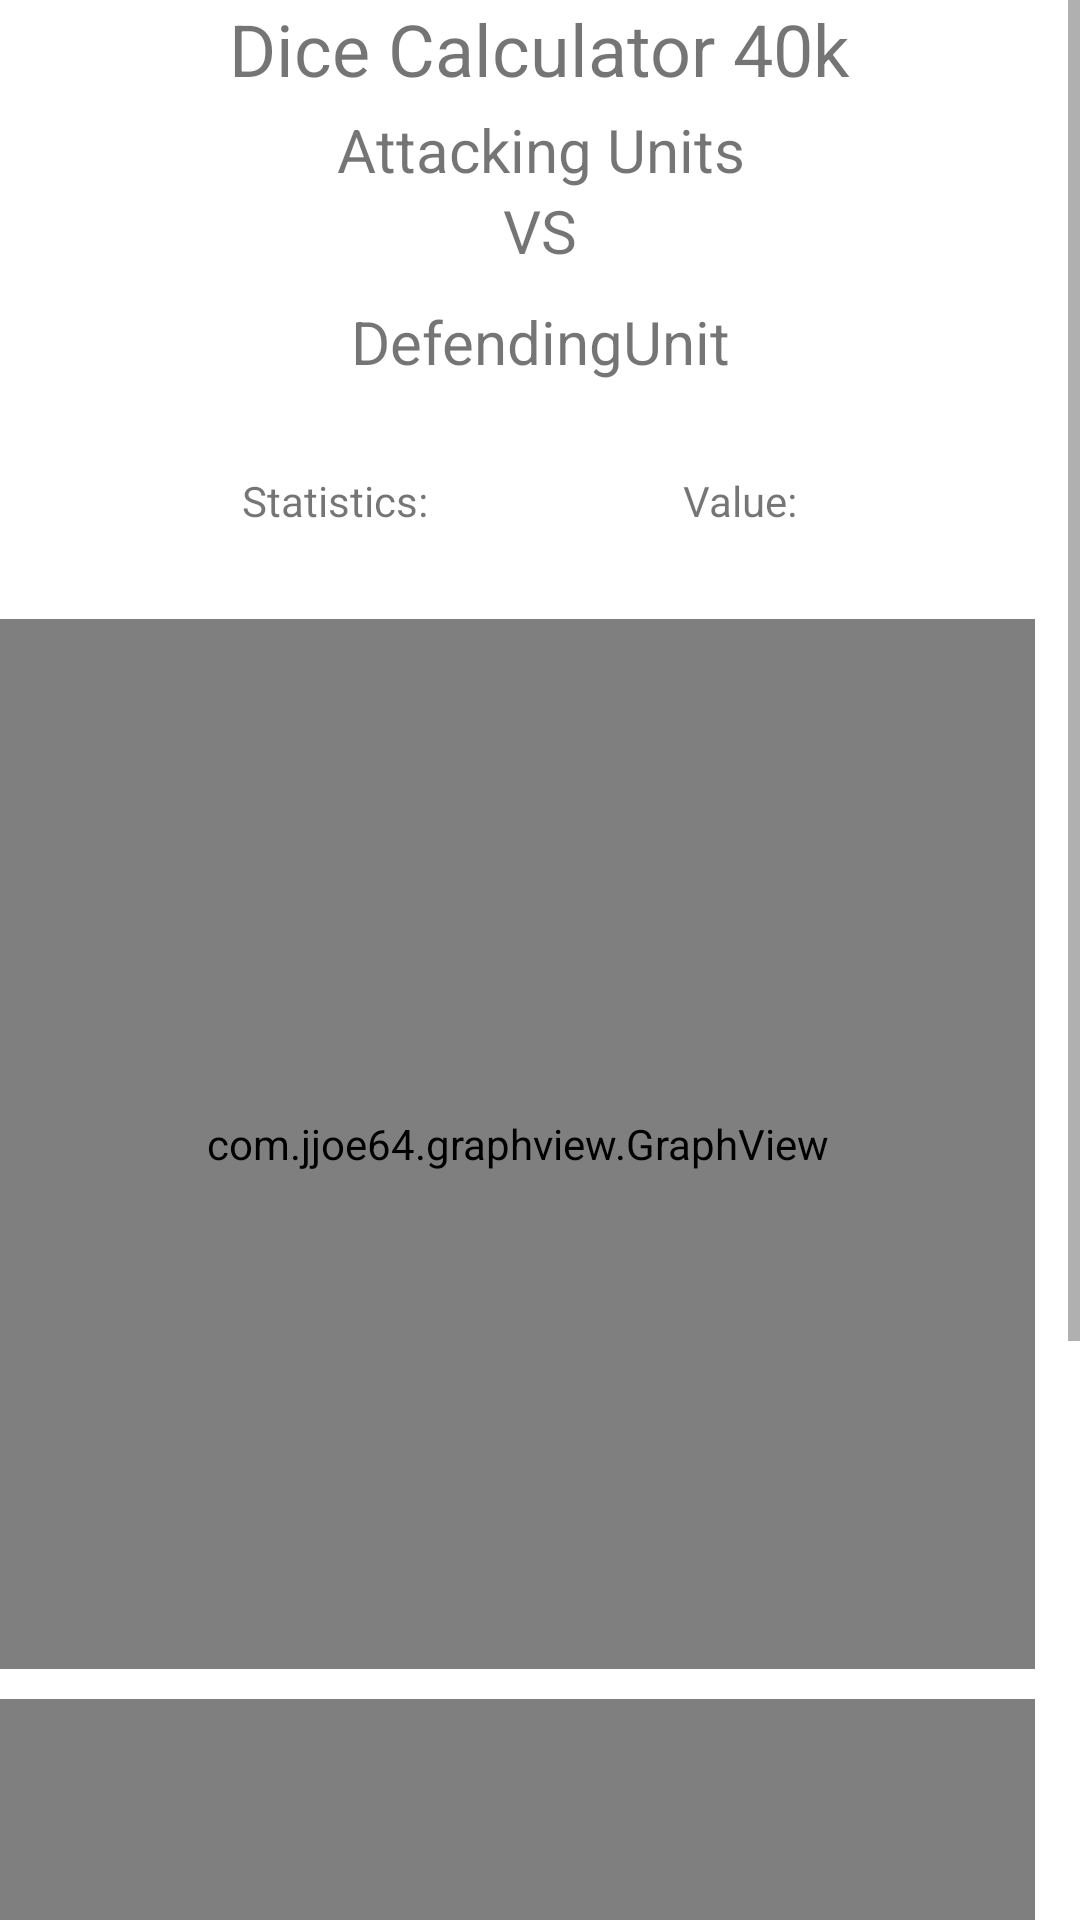

Here is an Android app screen rendered from its layout file. Give the layout XML and the strings, colors and styles it references.
<!-- AndroidManifest.xml: application theme Theme.Warhammer40kDiceCalculator -->
<!-- res/layout/activity_statistic.xml -->
<?xml version="1.0" encoding="utf-8"?>
<androidx.constraintlayout.widget.ConstraintLayout xmlns:android="http://schemas.android.com/apk/res/android"
    xmlns:app="http://schemas.android.com/apk/res-auto"
    xmlns:tools="http://schemas.android.com/tools"
    android:layout_width="match_parent"
    android:layout_height="match_parent"
    tools:context=".Activities.StatisticActivity">

    <androidx.constraintlayout.widget.ConstraintLayout
        android:id="@+id/AnnanConstraint"
        android:layout_width="match_parent"
        android:layout_height="wrap_content"
        android:visibility="visible"
        app:layout_constraintEnd_toEndOf="parent"
        app:layout_constraintStart_toStartOf="parent"
        app:layout_constraintTop_toTopOf="parent">

        <ScrollView
            android:layout_width="match_parent"
            android:layout_height="match_parent"
            app:layout_constraintBottom_toBottomOf="parent"
            app:layout_constraintEnd_toEndOf="parent"
            app:layout_constraintStart_toStartOf="parent"
            app:layout_constraintTop_toTopOf="parent">

            <LinearLayout
                android:layout_width="match_parent"
                android:layout_height="wrap_content"
                android:orientation="vertical">

                <androidx.constraintlayout.widget.ConstraintLayout
                    android:layout_width="match_parent"
                    android:layout_height="match_parent">

                    <TextView
                        android:id="@+id/VSText"
                        android:layout_width="wrap_content"
                        android:layout_height="wrap_content"
                        android:text="VS"
                        android:textSize="20sp"
                        app:layout_constraintEnd_toEndOf="parent"
                        app:layout_constraintStart_toStartOf="parent"
                        app:layout_constraintTop_toBottomOf="@+id/AttackingUnitsText" />

                    <TextView
                        android:id="@+id/AttackingUnitsText"
                        android:layout_width="wrap_content"
                        android:layout_height="wrap_content"
                        android:layout_marginTop="4dp"
                        android:text="Attacking Units"
                        android:textAlignment="center"
                        android:textSize="20sp"
                        app:layout_constraintEnd_toEndOf="parent"
                        app:layout_constraintStart_toStartOf="parent"
                        app:layout_constraintTop_toBottomOf="@+id/textView" />

                    <TextView
                        android:id="@+id/textView"
                        android:layout_width="wrap_content"
                        android:layout_height="wrap_content"
                        android:text="Dice Calculator 40k"
                        android:textSize="24sp"
                        app:layout_constraintEnd_toEndOf="parent"
                        app:layout_constraintStart_toStartOf="parent"
                        app:layout_constraintTop_toTopOf="parent" />

                    <TextView
                        android:id="@+id/DefendingUnitText"
                        android:layout_width="wrap_content"
                        android:layout_height="wrap_content"
                        android:layout_marginTop="10dp"
                        android:text="DefendingUnit"
                        android:textAlignment="center"
                        android:textSize="20sp"
                        app:layout_constraintEnd_toEndOf="parent"
                        app:layout_constraintStart_toStartOf="parent"
                        app:layout_constraintTop_toBottomOf="@+id/VSText" />

                    <TableLayout
                        android:id="@+id/TableLayoutStatisticMetrics"
                        android:layout_width="0dp"
                        android:layout_height="wrap_content"
                        android:layout_marginTop="30dp"
                        android:stretchColumns="*"
                        android:textAlignment="center"
                        app:layout_constraintEnd_toEndOf="parent"
                        app:layout_constraintStart_toStartOf="parent"
                        app:layout_constraintTop_toBottomOf="@+id/DefendingUnitText"
                        app:layout_constraintWidth_percent="0.75">

                        <TableRow
                            android:layout_width="match_parent"
                            android:layout_height="match_parent"
                            android:textAlignment="center">

                            <TextView
                                android:id="@+id/textView11"
                                android:layout_width="35dp"
                                android:layout_height="wrap_content"
                                android:text="Statistics:"
                                android:textAlignment="center" />

                            <TextView
                                android:id="@+id/textView49"
                                android:layout_width="wrap_content"
                                android:layout_height="wrap_content"
                                android:text="Value:"
                                android:textAlignment="center" />
                        </TableRow>

                    </TableLayout>

                    <com.jjoe64.graphview.GraphView
                        android:id="@+id/Graph1"
                        android:layout_width="0dp"
                        android:layout_height="350dp"
                        android:layout_marginTop="30dp"
                        android:layout_marginEnd="15dp"
                        app:layout_constraintEnd_toEndOf="parent"
                        app:layout_constraintHeight_percent="0.5"
                        app:layout_constraintStart_toStartOf="parent"
                        app:layout_constraintTop_toBottomOf="@+id/TableLayoutStatisticMetrics" />

                    <com.jjoe64.graphview.GraphView
                        android:id="@+id/Graph2"
                        android:layout_width="0dp"
                        android:layout_height="350dp"
                        android:layout_marginTop="10dp"
                        android:layout_marginEnd="15dp"
                        app:layout_constraintEnd_toEndOf="parent"
                        app:layout_constraintHeight_percent="0.49"
                        app:layout_constraintStart_toStartOf="parent"
                        app:layout_constraintTop_toBottomOf="@+id/Graph1" />

                </androidx.constraintlayout.widget.ConstraintLayout>

            </LinearLayout>
        </ScrollView>
    </androidx.constraintlayout.widget.ConstraintLayout>

    <androidx.constraintlayout.widget.ConstraintLayout
        android:id="@+id/graphPopup"
        android:layout_width="wrap_content"
        android:layout_height="60dp"
        android:layout_marginBottom="30dp"
        android:elevation="10dp"
        android:visibility="gone"
        app:layout_constraintBottom_toBottomOf="parent"
        app:layout_constraintEnd_toEndOf="parent"
        app:layout_constraintStart_toStartOf="parent">

        <TextView
            android:id="@+id/TopTextPopup"
            android:layout_width="wrap_content"
            android:layout_height="wrap_content"
            android:layout_marginStart="10dp"
            android:layout_marginEnd="10dp"
            android:text="Numbers of Wounds: 100"
            android:textAlignment="center"
            android:textColor="@color/white"
            android:textSize="14sp"
            app:layout_constraintEnd_toEndOf="parent"
            app:layout_constraintStart_toStartOf="parent"
            app:layout_constraintTop_toTopOf="@+id/view4" />

        <TextView
            android:id="@+id/MiddleTextPopup"
            android:layout_width="wrap_content"
            android:layout_height="wrap_content"
            android:layout_marginStart="10dp"
            android:layout_marginEnd="10dp"
            android:text="Chance: 100%"
            android:textAlignment="center"
            android:textColor="@color/white"
            android:textSize="14sp"
            app:layout_constraintEnd_toEndOf="parent"
            app:layout_constraintStart_toStartOf="parent"
            app:layout_constraintTop_toBottomOf="@+id/TopTextPopup" />

        <TextView
            android:id="@+id/BottomTextPopup"
            android:layout_width="wrap_content"
            android:layout_height="wrap_content"
            android:layout_marginStart="10dp"
            android:layout_marginEnd="10dp"
            android:text="Chance for more Wounds: "
            android:textAlignment="center"
            android:textColor="@color/white"
            android:textSize="14sp"
            app:layout_constraintEnd_toEndOf="parent"
            app:layout_constraintStart_toStartOf="parent"
            app:layout_constraintTop_toBottomOf="@+id/MiddleTextPopup" />

        <View
            android:id="@+id/view4"
            android:layout_width="0dp"
            android:layout_height="0dp"
            android:background="#232323"
            android:elevation="-2dp"
            app:layout_constraintBottom_toBottomOf="parent"
            app:layout_constraintEnd_toEndOf="parent"
            app:layout_constraintHorizontal_bias="0.0"
            app:layout_constraintStart_toStartOf="parent"
            app:layout_constraintTop_toTopOf="parent"
            app:layout_constraintVertical_bias="1.0" />
    </androidx.constraintlayout.widget.ConstraintLayout>

</androidx.constraintlayout.widget.ConstraintLayout>
<!-- resources referenced by this layout -->
<resources>
  <style name="Theme.Warhammer40kDiceCalculator" parent="Theme.MaterialComponents.DayNight.NoActionBar">
          
          <item name="colorPrimary">@color/purple_500</item>
          <item name="colorPrimaryVariant">@color/purple_700</item>
          <item name="colorOnPrimary">@color/white</item>
  
          
          <item name="colorSecondary">@color/teal_200</item>
          <item name="colorSecondaryVariant">@color/teal_700</item>
          <item name="colorOnSecondary">@color/black</item>
          
          <item name="android:statusBarColor" tools:targetApi="l">?attr/colorPrimaryVariant</item>
          
      </style>
  <!-- not gathered from this repository: default colours our renderer supplied (Android Studio template values) -->
  <color name="purple_500">#FF6200EE</color>
  <color name="purple_700">#FF3700B3</color>
  <color name="teal_200">#FF03DAC5</color>
  <color name="teal_700">#FF018786</color>
  <color name="black">#FF000000</color>
  <color name="white">#FFFFFFFF</color>
</resources>
